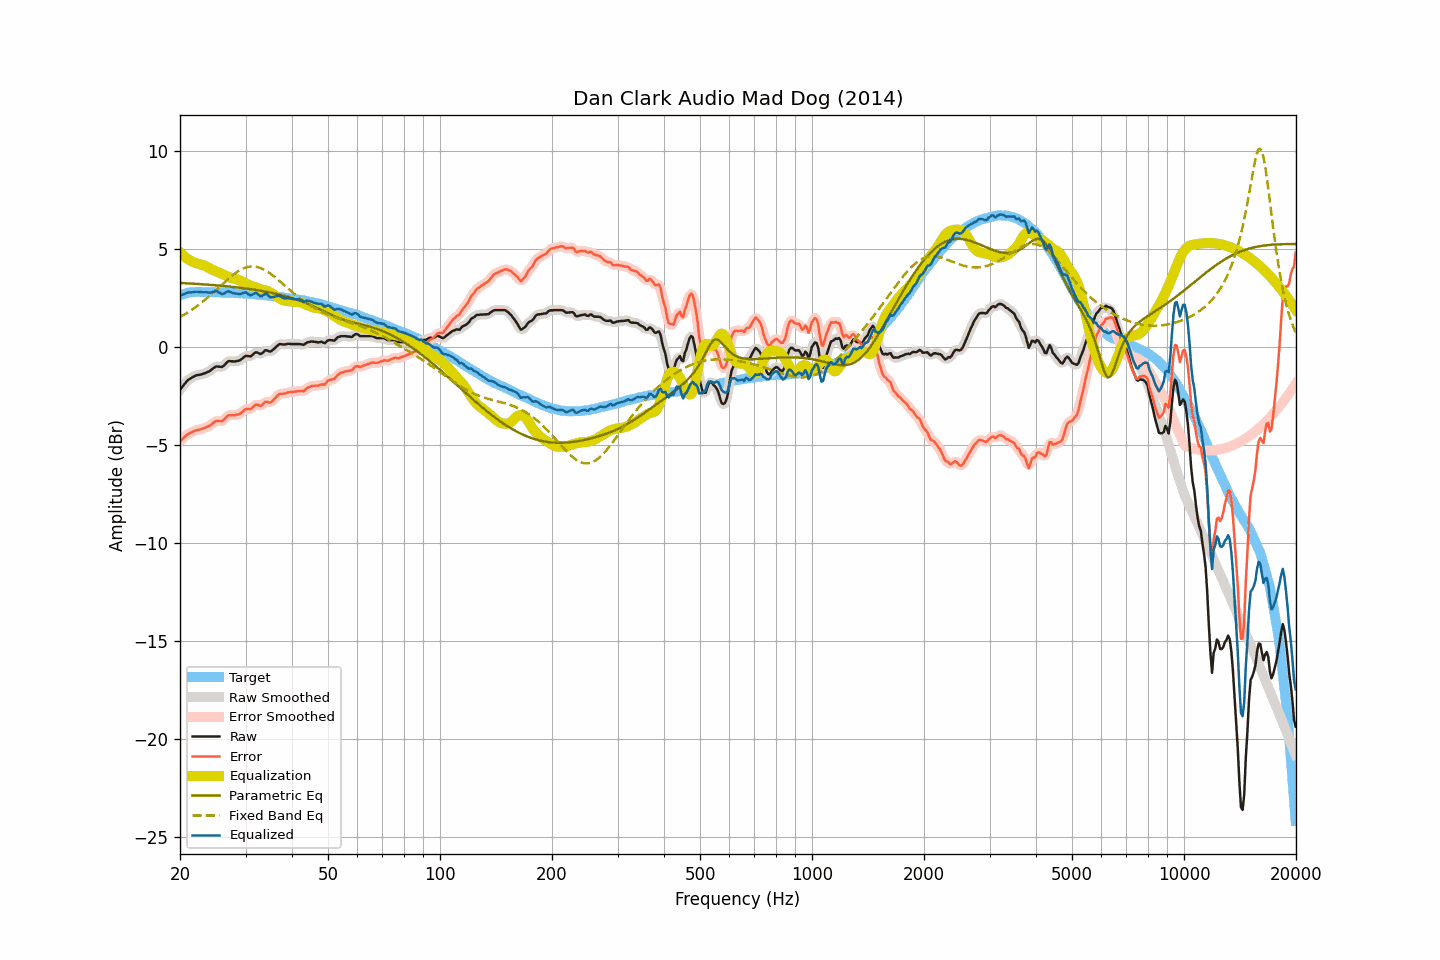

The data file committed next to this chart (first rows):
frequency, raw, smoothed, error, error_smoothed, equalization, parametric_eq, fixed_band_eq, equalized_raw, equalized_smoothed, target
20.00, -2.19, -2.20, -4.81, -4.82, 4.81, 3.26, 1.52, 2.62, 2.62, 2.62
20.20, -2.09, -2.08, -4.74, -4.74, 4.73, 3.25, 1.56, 2.64, 2.65, 2.65
20.40, -1.99, -1.98, -4.67, -4.66, 4.66, 3.25, 1.61, 2.67, 2.68, 2.68
20.61, -1.88, -1.88, -4.58, -4.59, 4.59, 3.24, 1.66, 2.71, 2.71, 2.70
20.81, -1.78, -1.78, -4.51, -4.51, 4.52, 3.24, 1.71, 2.74, 2.74, 2.73
21.02, -1.69, -1.70, -4.45, -4.45, 4.46, 3.23, 1.76, 2.77, 2.76, 2.76
21.23, -1.64, -1.64, -4.41, -4.41, 4.41, 3.23, 1.81, 2.77, 2.78, 2.77
21.44, -1.59, -1.59, -4.37, -4.37, 4.36, 3.22, 1.87, 2.77, 2.78, 2.78
21.66, -1.54, -1.54, -4.33, -4.33, 4.33, 3.22, 1.92, 2.79, 2.79, 2.79
21.87, -1.50, -1.50, -4.29, -4.29, 4.29, 3.21, 1.98, 2.80, 2.80, 2.79
22.09, -1.46, -1.47, -4.26, -4.26, 4.27, 3.21, 2.04, 2.81, 2.80, 2.80
22.31, -1.44, -1.44, -4.24, -4.24, 4.24, 3.20, 2.10, 2.80, 2.80, 2.80
22.54, -1.43, -1.43, -4.23, -4.22, 4.22, 3.20, 2.16, 2.79, 2.79, 2.80
22.76, -1.41, -1.41, -4.21, -4.20, 4.20, 3.19, 2.23, 2.79, 2.79, 2.80
22.99, -1.39, -1.39, -4.17, -4.18, 4.17, 3.19, 2.29, 2.78, 2.78, 2.78
23.22, -1.36, -1.36, -4.14, -4.14, 4.14, 3.18, 2.36, 2.78, 2.78, 2.78
23.45, -1.33, -1.33, -4.11, -4.11, 4.11, 3.18, 2.43, 2.78, 2.78, 2.78
23.69, -1.29, -1.30, -4.07, -4.08, 4.07, 3.17, 2.50, 2.78, 2.77, 2.78
23.92, -1.26, -1.25, -4.04, -4.04, 4.02, 3.16, 2.57, 2.76, 2.76, 2.78
24.16, -1.21, -1.20, -4.00, -3.99, 3.97, 3.16, 2.64, 2.76, 2.77, 2.79
24.40, -1.14, -1.14, -3.93, -3.93, 3.93, 3.15, 2.71, 2.79, 2.78, 2.79
24.65, -1.08, -1.08, -3.86, -3.86, 3.89, 3.14, 2.79, 2.81, 2.81, 2.78
24.89, -1.02, -1.03, -3.80, -3.81, 3.86, 3.14, 2.86, 2.84, 2.83, 2.78
25.14, -1.00, -1.01, -3.78, -3.78, 3.83, 3.13, 2.94, 2.83, 2.82, 2.78
25.39, -1.01, -1.01, -3.79, -3.79, 3.79, 3.12, 3.01, 2.78, 2.78, 2.78
25.65, -1.02, -1.02, -3.80, -3.79, 3.76, 3.12, 3.09, 2.74, 2.73, 2.78
25.91, -1.03, -1.02, -3.79, -3.78, 3.72, 3.11, 3.16, 2.69, 2.70, 2.76
26.16, -0.98, -0.97, -3.74, -3.74, 3.68, 3.10, 3.24, 2.70, 2.71, 2.76
26.43, -0.90, -0.90, -3.66, -3.66, 3.64, 3.09, 3.31, 2.74, 2.75, 2.76
26.69, -0.81, -0.81, -3.57, -3.57, 3.61, 3.08, 3.39, 2.80, 2.79, 2.76
26.96, -0.73, -0.75, -3.49, -3.51, 3.57, 3.08, 3.46, 2.84, 2.81, 2.76
27.23, -0.73, -0.73, -3.49, -3.49, 3.53, 3.07, 3.53, 2.80, 2.81, 2.76
27.50, -0.74, -0.73, -3.50, -3.49, 3.51, 3.06, 3.60, 2.77, 2.77, 2.76
27.77, -0.74, -0.74, -3.49, -3.49, 3.48, 3.05, 3.66, 2.74, 2.74, 2.75
28.05, -0.75, -0.74, -3.49, -3.48, 3.47, 3.04, 3.73, 2.72, 2.72, 2.74
28.33, -0.73, -0.74, -3.46, -3.47, 3.45, 3.03, 3.79, 2.72, 2.71, 2.73
28.62, -0.72, -0.72, -3.45, -3.45, 3.42, 3.02, 3.84, 2.70, 2.70, 2.73
28.90, -0.70, -0.69, -3.43, -3.42, 3.39, 3.01, 3.89, 2.69, 2.70, 2.73
29.19, -0.65, -0.64, -3.37, -3.37, 3.35, 3.00, 3.94, 2.70, 2.71, 2.72
29.48, -0.58, -0.58, -3.31, -3.30, 3.31, 2.99, 3.98, 2.74, 2.74, 2.73
29.78, -0.51, -0.52, -3.22, -3.23, 3.27, 2.98, 4.01, 2.76, 2.76, 2.71
30.08, -0.46, -0.48, -3.17, -3.19, 3.23, 2.97, 4.04, 2.77, 2.75, 2.71
30.38, -0.47, -0.47, -3.17, -3.18, 3.18, 2.96, 4.07, 2.71, 2.71, 2.70
30.68, -0.48, -0.48, -3.18, -3.17, 3.14, 2.95, 4.08, 2.66, 2.66, 2.70
30.99, -0.49, -0.47, -3.18, -3.16, 3.10, 2.94, 4.09, 2.61, 2.64, 2.69
31.30, -0.42, -0.42, -3.11, -3.10, 3.08, 2.92, 4.10, 2.66, 2.66, 2.68
31.61, -0.35, -0.35, -3.03, -3.03, 3.06, 2.91, 4.09, 2.71, 2.71, 2.68
31.93, -0.28, -0.30, -2.95, -2.97, 3.03, 2.90, 4.08, 2.75, 2.73, 2.67
32.24, -0.29, -0.30, -2.95, -2.96, 3.00, 2.89, 4.07, 2.71, 2.70, 2.66
32.57, -0.33, -0.33, -2.98, -2.98, 2.97, 2.87, 4.04, 2.64, 2.64, 2.65
32.89, -0.37, -0.35, -3.02, -2.99, 2.94, 2.86, 4.02, 2.57, 2.59, 2.65
33.22, -0.33, -0.32, -2.97, -2.96, 2.92, 2.85, 3.98, 2.59, 2.60, 2.64
33.55, -0.26, -0.26, -2.90, -2.89, 2.90, 2.83, 3.95, 2.64, 2.64, 2.64
33.89, -0.18, -0.21, -2.80, -2.83, 2.89, 2.82, 3.90, 2.71, 2.68, 2.62
34.23, -0.18, -0.20, -2.80, -2.81, 2.87, 2.80, 3.85, 2.69, 2.67, 2.62
34.57, -0.22, -0.21, -2.83, -2.82, 2.83, 2.78, 3.80, 2.61, 2.61, 2.61
34.92, -0.25, -0.23, -2.84, -2.83, 2.78, 2.77, 3.74, 2.53, 2.55, 2.59
35.27, -0.21, -0.21, -2.80, -2.79, 2.73, 2.75, 3.68, 2.52, 2.52, 2.59
35.62, -0.14, -0.15, -2.72, -2.72, 2.68, 2.73, 3.62, 2.54, 2.53, 2.58
35.97, -0.07, -0.07, -2.63, -2.64, 2.63, 2.71, 3.55, 2.56, 2.56, 2.56
... 635 more rows
